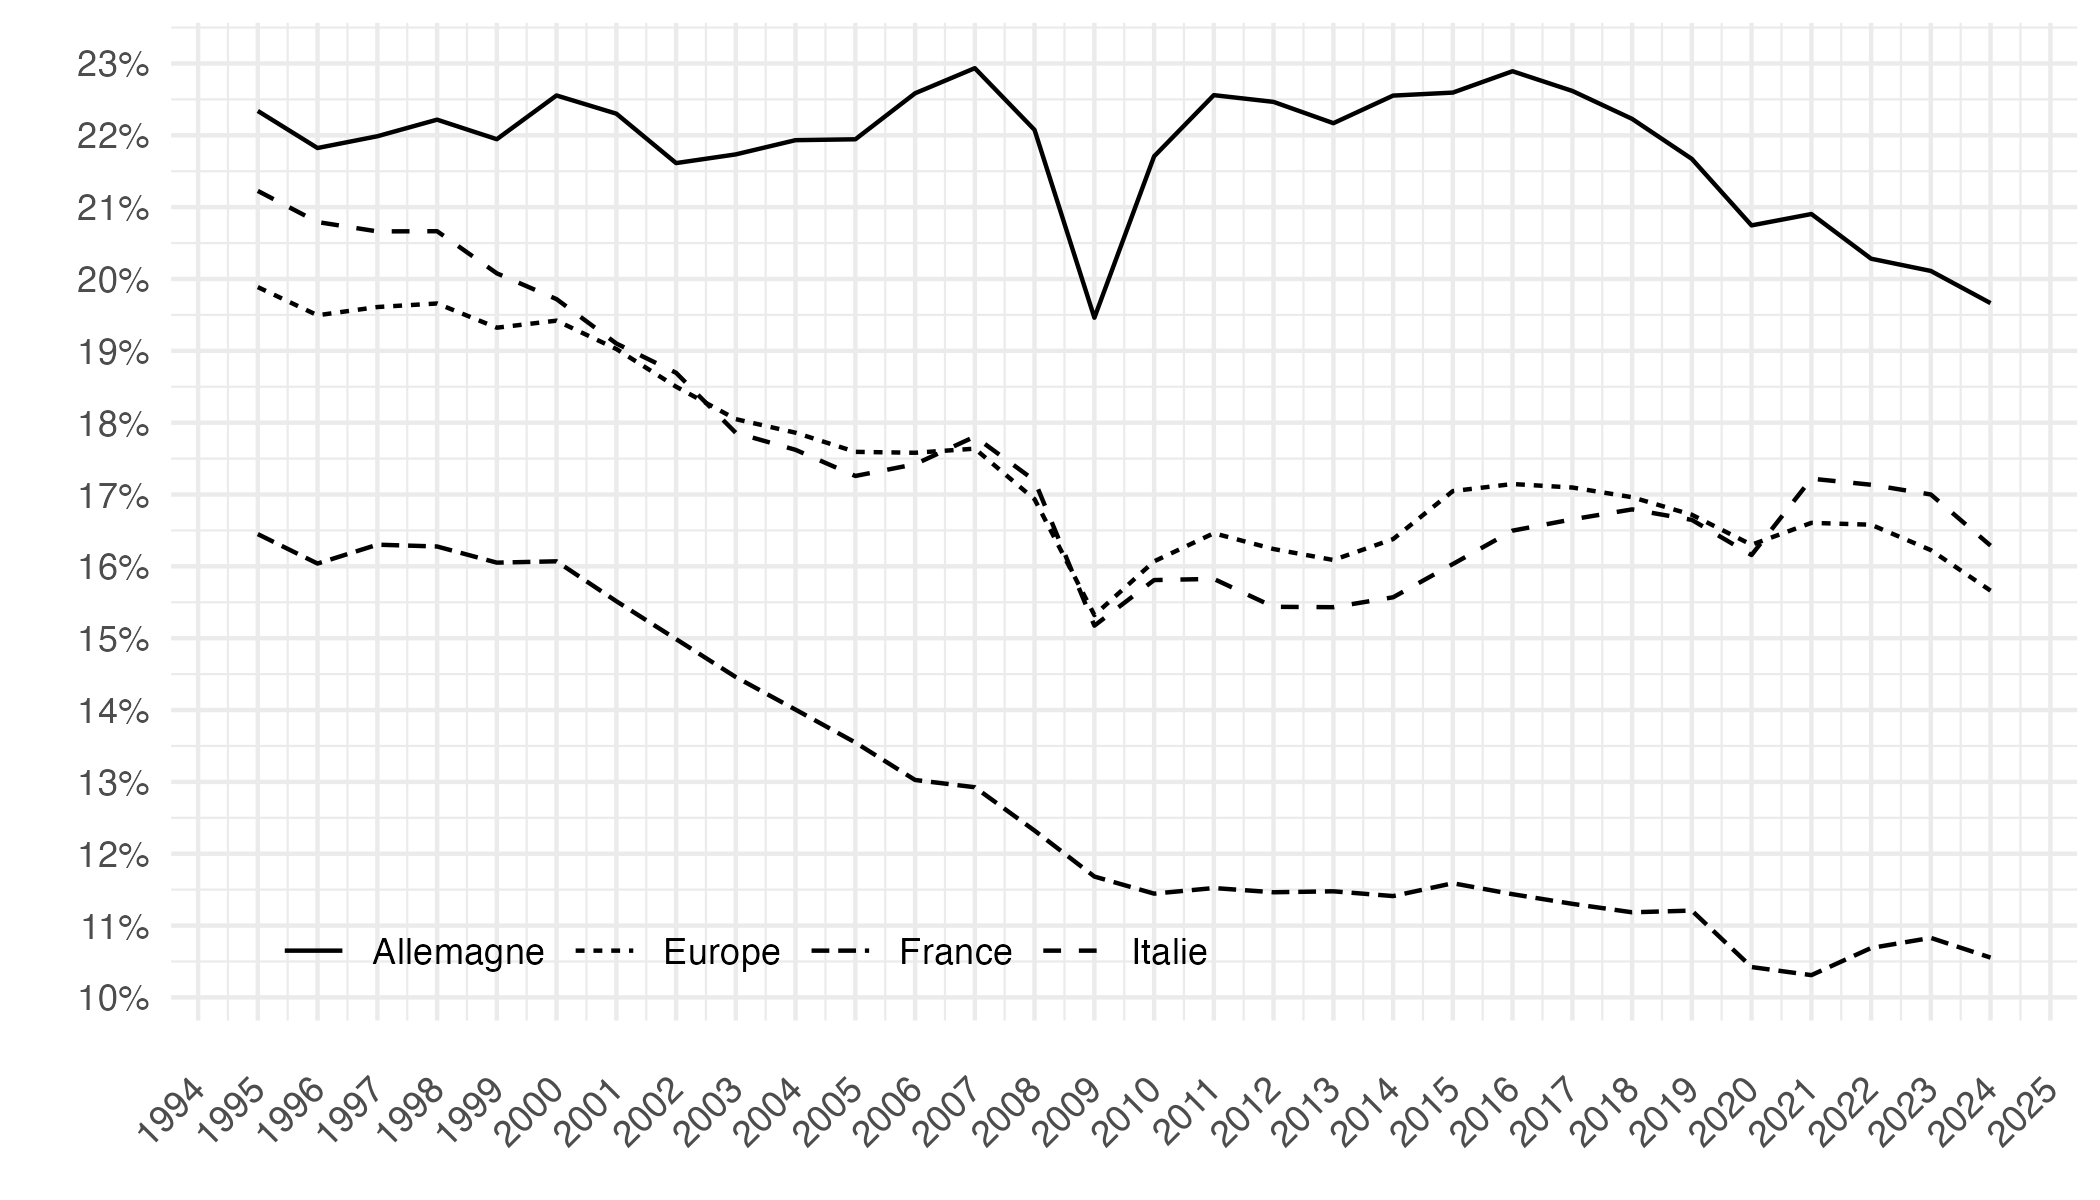

Values plotted in this chart, from the file beside it:
date; Geo; values; values_B_E
1995-01-01; Allemagne; 0,226695740978409; 0,259863409768945
1996-01-01; Allemagne; 0,221293158587966; 0,254122795634964
1997-01-01; Allemagne; 0,222991973910008; 0,254535929666742
1998-01-01; Allemagne; 0,225176081408213; 0,256628109493608
1999-01-01; Allemagne; 0,221792947287516; 0,251963380747477
2000-01-01; Allemagne; 0,227853059902440; 0,255773844797243
2001-01-01; Allemagne; 0,225173445512429; 0,252181826334369
2002-01-01; Allemagne; 0,218912247593886; 0,246791218468894
2003-01-01; Allemagne; 0,219764951485682; 0,247289789654419
2004-01-01; Allemagne; 0,221142484121865; 0,250908681087822
2005-01-01; Allemagne; 0,221900429926104; 0,252493407123302
2006-01-01; Allemagne; 0,228447762287333; 0,259695024054722
2007-01-01; Allemagne; 0,231894760724788; 0,263858921715610
2008-01-01; Allemagne; 0,222995493006714; 0,258631706713057
2009-01-01; Allemagne; 0,197227423507662; 0,234240713159318
2010-01-01; Allemagne; 0,219051700059505; 0,255276525317433
2011-01-01; Allemagne; 0,225378696240311; 0,257701194202553
2012-01-01; Allemagne; 0,224412766647741; 0,258998296698840
2013-01-01; Allemagne; 0,221595303263640; 0,253463866800797
2014-01-01; Allemagne; 0,224655298090266; 0,254666002376116
2015-01-01; Allemagne; 0,226215825012307; 0,255502898582670
2016-01-01; Allemagne; 0,229480630786875; 0,259226847096646
2017-01-01; Allemagne; 0,226279978016857; 0,257888898173076
2018-01-01; Allemagne; 0,222372471590010; 0,254204454327709
2019-01-01; Allemagne; 0,217278531333142; 0,250104853210297
2020-01-01; Allemagne; 0,206710651355943; 0,240054925240824
2021-01-01; Allemagne; 0,208776950882026; 0,246004962188417
2022-01-01; Allemagne; 0,203674577476587; 0,239867017245133
2023-01-01; Allemagne; 0,204080831039178; 0,243625841282260
1995-01-01; Europe; 0,200137710485957; 0,235229564633723
1996-01-01; Europe; 0,195982563436827; 0,231199292034415
1997-01-01; Europe; 0,197039075755740; 0,230988140569893
1998-01-01; Europe; 0,197466883902842; 0,230629031306409
1999-01-01; Europe; 0,193918840682529; 0,225883836372339
2000-01-01; Europe; 0,194866929533533; 0,225735149106340
2001-01-01; Europe; 0,190930366034413; 0,221845241321159
2002-01-01; Europe; 0,185976098336295; 0,217448917767333
2003-01-01; Europe; 0,181348563170209; 0,212679388798437
2004-01-01; Europe; 0,179356335428959; 0,211660063730087
2005-01-01; Europe; 0,176797057667523; 0,209825248913526
2006-01-01; Europe; 0,176803981089673; 0,210662518096270
2007-01-01; Europe; 0,177272956785364; 0,210327482325624
2008-01-01; Europe; 0,170099122065841; 0,205327998397878
2009-01-01; Europe; 0,154183392040311; 0,189977264279165
2010-01-01; Europe; 0,161681019874651; 0,198257344928480
2011-01-01; Europe; 0,165191181878104; 0,201239547520494
2012-01-01; Europe; 0,162932330099567; 0,200460521027420
2013-01-01; Europe; 0,161371329930865; 0,198081263572282
2014-01-01; Europe; 0,164153300222361; 0,198760590844050
2015-01-01; Europe; 0,170964332339758; 0,203863082871149
2016-01-01; Europe; 0,172147976401540; 0,204156390319811
2017-01-01; Europe; 0,171260145790577; 0,203170732763268
2018-01-01; Europe; 0,169833821711116; 0,201758962231636
2019-01-01; Europe; 0,167496412018557; 0,199838619926133
2020-01-01; Europe; 0,163597194430502; 0,196944463649135
2021-01-01; Europe; 0,166903573710956; 0,201657522915256
2022-01-01; Europe; 0,168131890215301; 0,205504151346146
2023-01-01; Europe; 0,166227122504610; 0,205381109694948
1995-01-01; France; 0,166237278811772; 0,196502246263867
1996-01-01; France; 0,162316382865564; 0,193270072757422
... 56 more rows
